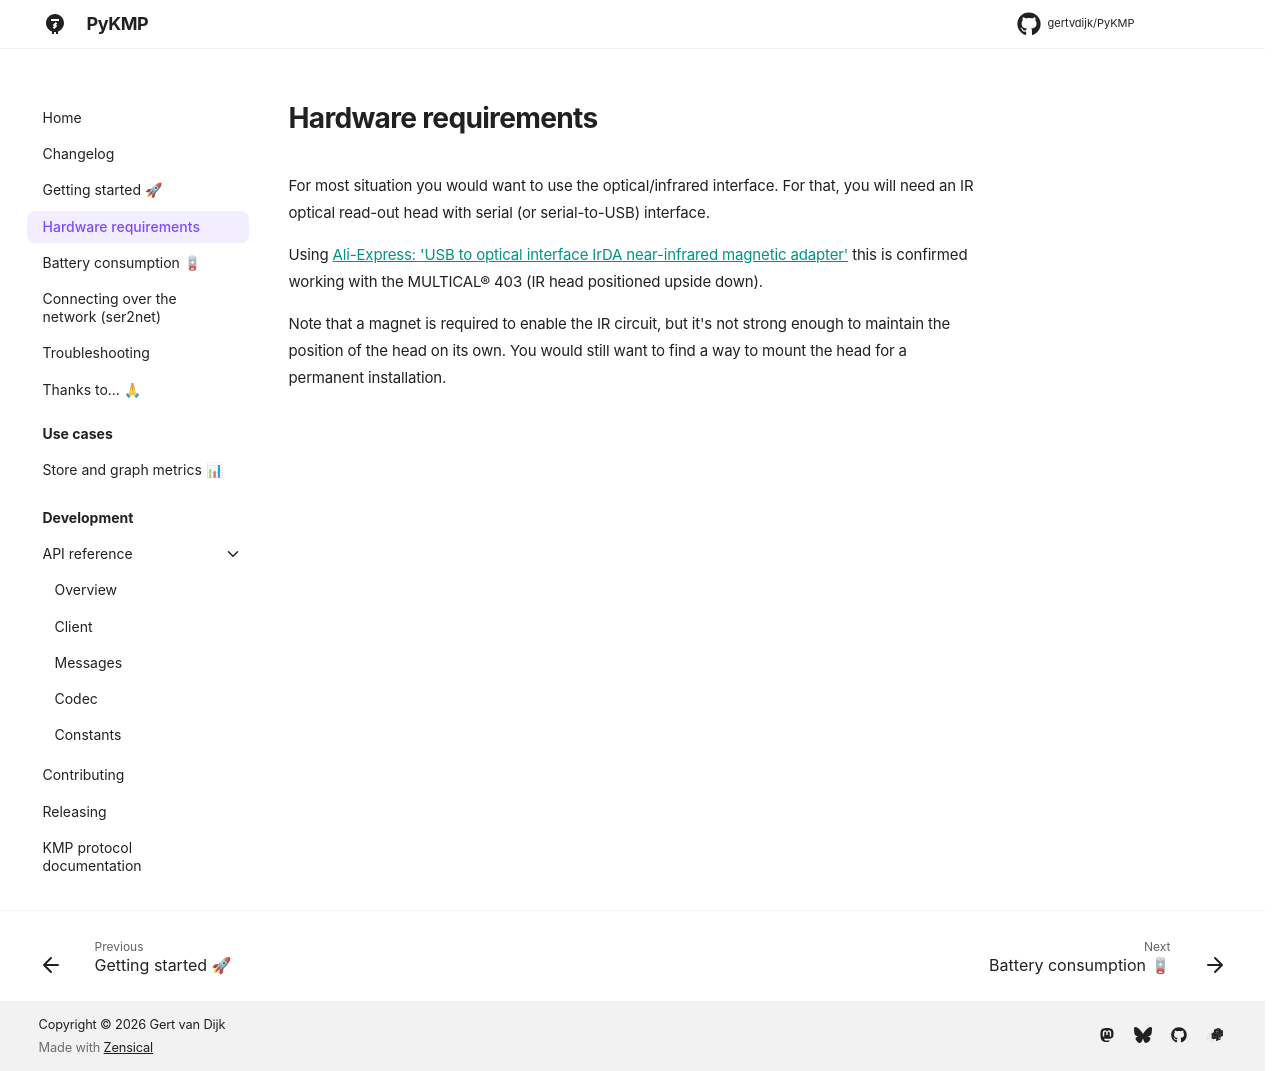

repository: gertvdijk/PyKMP · page: hardware-requirements/index.html · generator: mkdocs

# Hardware requirements
<!--
SPDX-FileCopyrightText: 2023 Gert van Dijk <github@gertvandijk.nl>

SPDX-License-Identifier: CC0-1.0
-->

For most situation you would want to use the optical/infrared interface.
For that, you will need an IR optical read-out head with serial (or serial-to-USB)
interface.

Using
[Ali-Express: 'USB to optical interface IrDA near-infrared magnetic adapter'][ali-e-link-optical-head]
this is confirmed working with the MULTICAL® 403 (IR head positioned upside down).

Note that a magnet is required to enable the IR circuit, but it's not strong enough to
maintain the position of the head on its own.
You would still want to find a way to mount the head for a permanent installation.

[ali-e-link-optical-head]: https://www.aliexpress.com/item/1005003509520122.html
